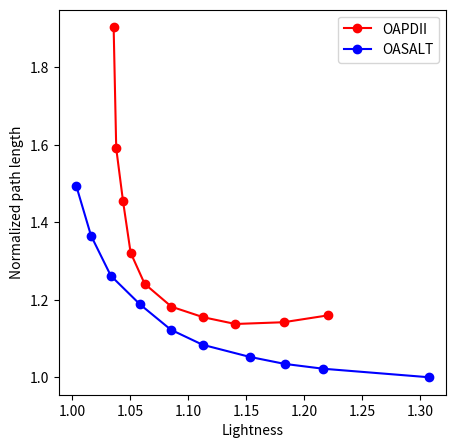

This figure's Python source:
import matplotlib.pyplot as plt
import os

# 自己给定的 x 和 y 值
# x1 = [1.036605, 1.03618, 1.038065, 1.046065, 1.056255, 1.073585, 1.093455, 1.109575, 1.12851, 1.154905]
# y1 = [3.083185, 2.69979, 2.362305, 2.06206, 1.819005, 1.668915, 1.548525, 1.49174, 1.556675, 1.72631]  # y1 = x^2
# z1 = [1.571745, 1.471865, 1.36605, 1.270855, 1.206555, 1.169875, 1.149955, 1.132845, 1.148815, 1.17444]
# x2 = [1.307365, 1.21661, 1.183395, 1.153105, 1.112625, 1.08526, 1.05878, 1.03352, 1.01647, 1.00376]
# y2 = [1, 1.07651, 1.11942, 1.178805, 1.275935, 1.404425, 1.57439, 1.75788, 2.092545, 2.462725]  # y2 = x^3
# z2 = [1, 1.014275, 1.025335, 1.04136, 1.07298, 1.10758, 1.15805, 1.214075, 1.29999, 1.37702]

x1 = [1.03597, 1.0382, 1.04407, 1.0506, 1.0627, 1.08583, 1.11316, 1.14085, 1.18243, 1.22101]
y1 = [5.13188, 3.48674, 2.91445, 2.44793, 2.09027, 1.87663, 1.74169, 1.63147, 1.74116, 1.80602]  # y1 = x^2
z1 = [1.90342, 1.5907, 1.45424, 1.3215, 1.24103, 1.182, 1.15488, 1.13742, 1.14194, 1.15981]
x2 = [1.307365, 1.21661, 1.183395, 1.153105, 1.112625, 1.08526, 1.05878, 1.03352, 1.01647, 1.00376]
y2 = [1, 1.10091, 1.15199, 1.22188, 1.33957, 1.49248, 1.72674, 1.93992, 2.44851, 2.93417]  # y2 = x^3
z2 = [1, 1.02191, 1.03437, 1.05258, 1.0838, 1.12267, 1.18775, 1.26206, 1.36548, 1.49398]

# 创建图形
plt.figure(figsize=(5, 5), dpi=150)  # 设置图形大小

# # 绘制第一条曲线
# plt.plot(x1, y1, label="OAPDII", color="red", linestyle="-", marker="o")

# # # 绘制第二条曲线
# plt.plot(x2, y2, label="OASALT", color="blue", linestyle="-", marker="o")

# # 绘制第一条曲线
plt.plot(x1, z1, label="OAPDII", color="red", linestyle="-", marker="o")

# # # 绘制第二条曲线
plt.plot(x2, z2, label="OASALT", color="blue", linestyle="-", marker="o")

# 添加标题和标签
# plt.xlabel("Lightness")
# plt.ylabel("Shallowness")

# #添加标题和标签
plt.xlabel("Lightness")
plt.ylabel("Normalized path length")

# 添加图例
plt.legend()

# # 显示网格
# plt.grid(True)

# 显示图形
dir = "figure"
if not os.path.exists(dir):
    os.mkdir(dir)

# plt.savefig(os.path.join(dir, "SL2.pdf"))
plt.savefig(os.path.join(dir, "PL2.pdf"))